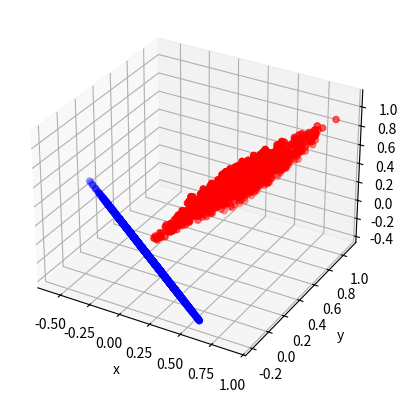
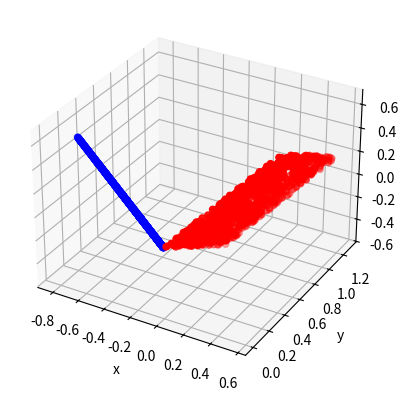

Write Python code to recreate these figures, in order.
#!/usr/bin/env python
# coding: utf-8

# In[1]:


import numpy as np
import matplotlib.pyplot as plt
from mpl_toolkits.mplot3d import Axes3D
get_ipython().run_line_magic('matplotlib', 'inline')


# In[2]:


np.linalg.eig([[2,1],[0,-2]])


# In[ ]:


seed = 34
np.random.seed(seed)
A = np.random.rand(3,2)
I = np.eye(3)
P = A @ np.linalg.inv(A.T @ A) @ A.T

x = np.random.rand(3,1000)
y = P @ x
w = (I - P) @ x

mmax = np.amax(np.maximum(y, w), axis=1)
mmin = np.amin(np.minimum(y, w), axis=1)

fig = plt.figure()
ax = fig.add_subplot(111, projection='3d')
ax.scatter(y[0,:], y[1,:], y[2,:], c='r')
ax.scatter(w[0,:], w[1,:], w[2,:], c='b')
ax.set_xlabel('x')
ax.set_ylabel('y')


# In[ ]:


np.random.seed(seed)
A = np.random.rand(3,2)

U, s, VT = np.linalg.svd(A)

x = np.random.rand(2,1000)
y = U[:,:2] @ x

w = U[:,-1].reshape((3,1)) @ np.random.rand(1000).reshape((1,1000))

mmax = np.amax(np.maximum(y, w), axis=1)
mmin = np.amin(np.minimum(y, w), axis=1)

fig = plt.figure()
ax = fig.add_subplot(111, projection='3d')
ax.scatter(y[0,:], y[1,:], y[2,:], c='r')
ax.scatter(w[0,:], w[1,:], w[2,:], c='b')
ax.set_xlabel('x')
ax.set_ylabel('y')

